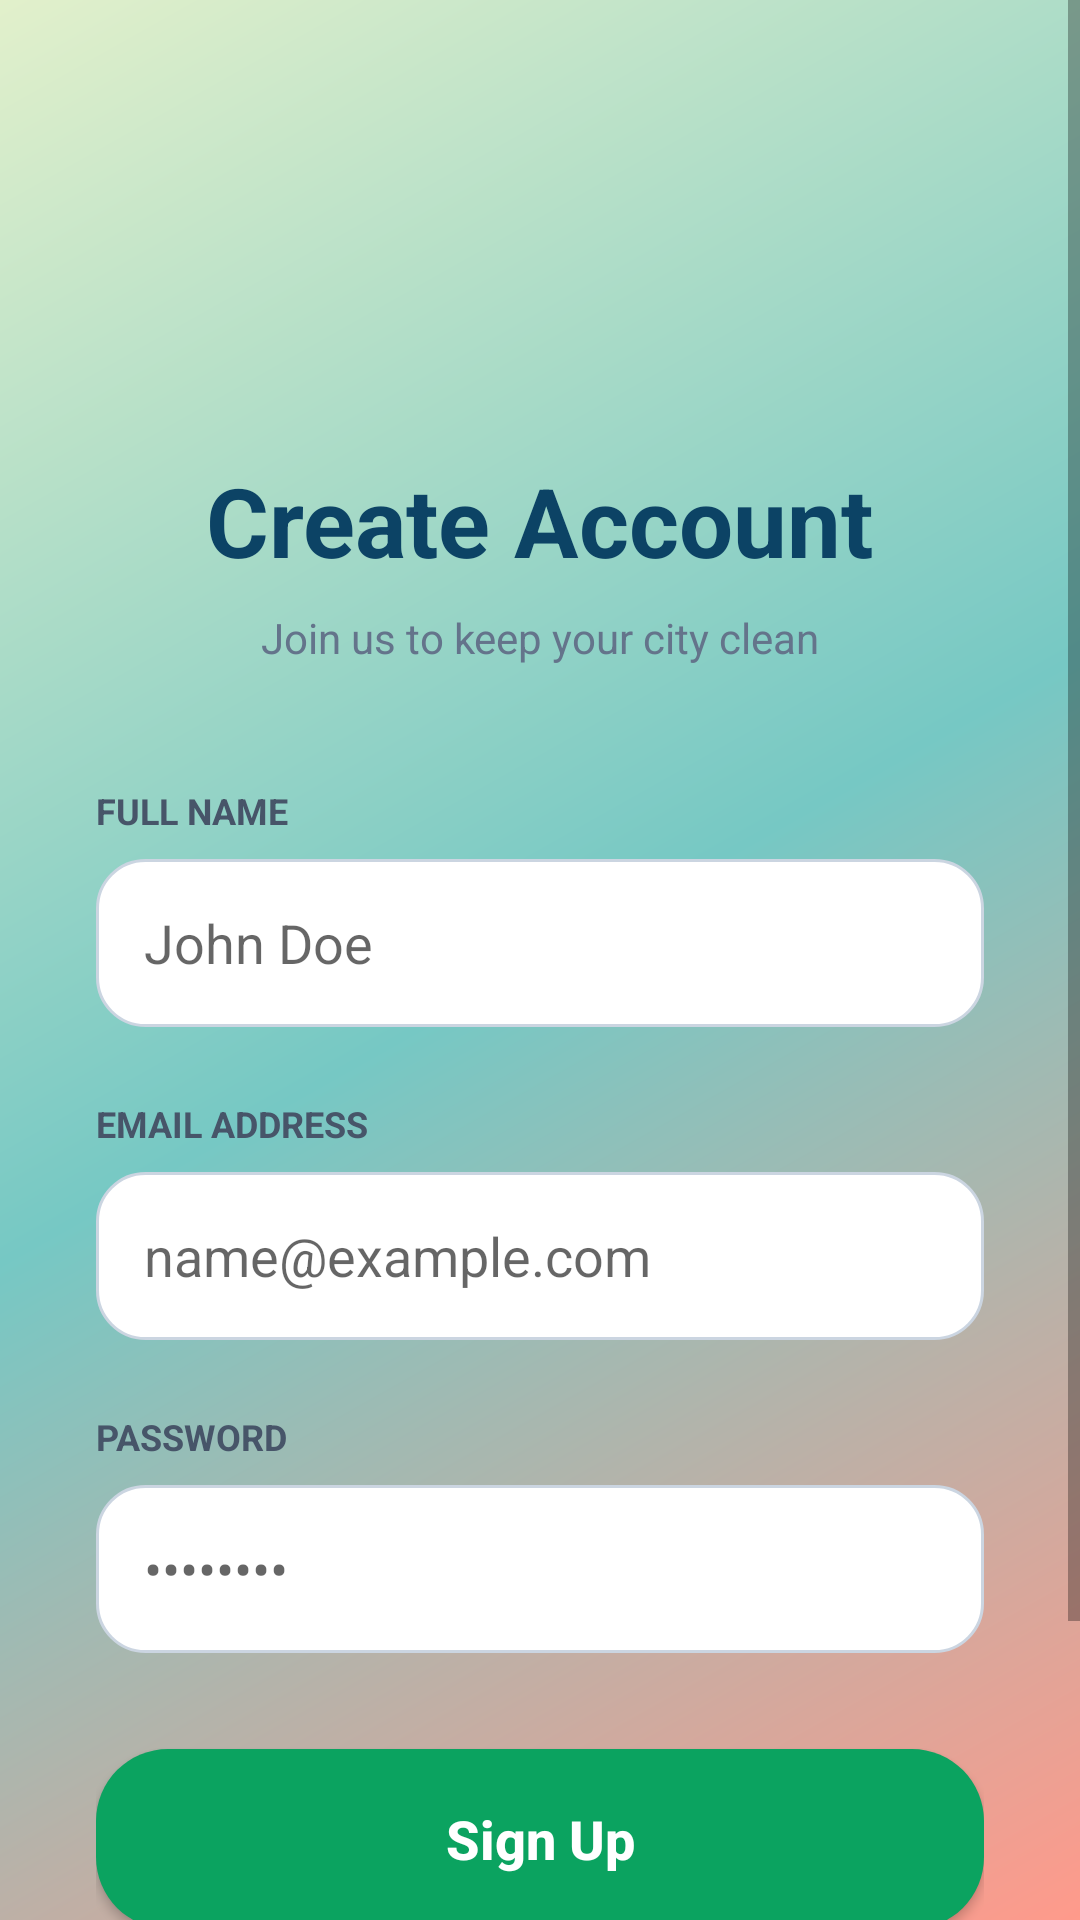

This screen was rendered from an Android layout file. Write that file and the resources it references.
<!-- AndroidManifest.xml: application theme Theme.CivicBin -->
<!-- res/layout/activity_signup.xml -->
<?xml version="1.0" encoding="utf-8"?>
<ScrollView xmlns:android="http://schemas.android.com/apk/res/android"
    xmlns:app="http://schemas.android.com/apk/res-auto"
    android:layout_width="match_parent"
    android:layout_height="match_parent"
    android:background="@android:color/transparent"
    android:fillViewport="true">

    <LinearLayout
        android:layout_width="match_parent"
        android:layout_height="wrap_content"
        android:gravity="center_horizontal"
        android:orientation="vertical"
        android:padding="32dp">

        <ImageView
            android:layout_width="80dp"
            android:layout_height="80dp"
            android:layout_marginTop="24dp"
            android:src="@drawable/logo" />

        <TextView
            android:layout_width="wrap_content"
            android:layout_height="wrap_content"
            android:layout_marginTop="16dp"
            android:text="Create Account"
            android:textColor="#0c4365"
            android:textSize="32sp"
            android:textStyle="bold" />

        <TextView
            android:layout_width="wrap_content"
            android:layout_height="wrap_content"
            android:layout_marginTop="8dp"
            android:layout_marginBottom="40dp"
            android:text="Join us to keep your city clean"
            android:textColor="#64748b"
            android:textSize="14sp" />

        <LinearLayout
            android:layout_width="match_parent"
            android:layout_height="wrap_content"
            android:orientation="vertical">

            <TextView
                android:layout_width="wrap_content"
                android:layout_height="wrap_content"
                android:text="FULL NAME"
                android:textColor="#475569"
                android:textSize="12sp"
                android:textStyle="bold" />

            <EditText
                android:id="@+id/etName"
                android:layout_width="match_parent"
                android:layout_height="56dp"
                android:layout_marginTop="8dp"
                android:background="@drawable/bg_rounded_input"
                android:hint="John Doe"
                android:inputType="textPersonName"
                android:paddingStart="16dp"
                android:paddingEnd="16dp" />

            <TextView
                android:layout_width="wrap_content"
                android:layout_height="wrap_content"
                android:layout_marginTop="24dp"
                android:text="EMAIL ADDRESS"
                android:textColor="#475569"
                android:textSize="12sp"
                android:textStyle="bold" />

            <EditText
                android:id="@+id/etEmail"
                android:layout_width="match_parent"
                android:layout_height="56dp"
                android:layout_marginTop="8dp"
                android:background="@drawable/bg_rounded_input"
                android:hint="name@example.com"
                android:inputType="textEmailAddress"
                android:paddingStart="16dp"
                android:paddingEnd="16dp" />

            <TextView
                android:layout_width="wrap_content"
                android:layout_height="wrap_content"
                android:layout_marginTop="24dp"
                android:text="PASSWORD"
                android:textColor="#475569"
                android:textSize="12sp"
                android:textStyle="bold" />

            <EditText
                android:id="@+id/etPassword"
                android:layout_width="match_parent"
                android:layout_height="56dp"
                android:layout_marginTop="8dp"
                android:background="@drawable/bg_rounded_input"
                android:hint="••••••••"
                android:inputType="textPassword"
                android:paddingStart="16dp"
                android:paddingEnd="16dp" />

            <Button
                android:id="@+id/btnSignup"
                android:layout_width="match_parent"
                android:layout_height="60dp"
                android:layout_marginTop="32dp"
                android:background="@drawable/bg_rounded_button" 
                android:text="Sign Up"
                android:textAllCaps="false"
                android:textColor="#FFFFFF"
                android:textSize="18sp"
                android:textStyle="bold" />

        </LinearLayout>

        <TextView
            android:id="@+id/tvLogin"
            android:layout_width="wrap_content"
            android:layout_height="wrap_content"
            android:layout_marginTop="40dp"
            android:layout_marginBottom="24dp"
            android:text="Already have an account? Login"
            android:textColor="#0c4365"
            android:textSize="14sp"
            android:textStyle="bold" />
    </LinearLayout>
</ScrollView>
<!-- resources referenced by this layout -->
<resources>
  <!-- drawable bg_rounded_button (drawable) -->
  <?xml version="1.0" encoding="utf-8"?>
  <shape xmlns:android="http://schemas.android.com/apk/res/android"
      android:shape="rectangle">
      <solid android:color="#0ba360" />
      <corners android:radius="24dp" />
  </shape>
  <!-- drawable bg_rounded_input (drawable) -->
  <?xml version="1.0" encoding="utf-8"?>
  <shape xmlns:android="http://schemas.android.com/apk/res/android"
      android:shape="rectangle">
      <solid android:color="#ffffff" />
      <stroke android:width="1dp" android:color="#cbd5e1" />
      <corners android:radius="16dp" />
  </shape>
  <style name="Theme.CivicBin" parent="Theme.AppCompat.Light.NoActionBar">
          <item name="colorPrimary">#0ba360</item>
          <item name="colorPrimaryDark">#0a7348</item>
          <item name="colorAccent">#ffffff</item>
          <item name="android:windowBackground">@drawable/bg_gradient</item>
      </style>
  <!-- drawable bg_gradient (drawable) -->
  <?xml version="1.0" encoding="utf-8"?>
  <shape xmlns:android="http://schemas.android.com/apk/res/android"
      android:shape="rectangle">
      <gradient
          android:angle="135"
          android:startColor="#ff9a8b"
          android:centerColor="#76c8c4"
          android:endColor="#e2f0cb"
          android:type="linear" />
  </shape>
</resources>
